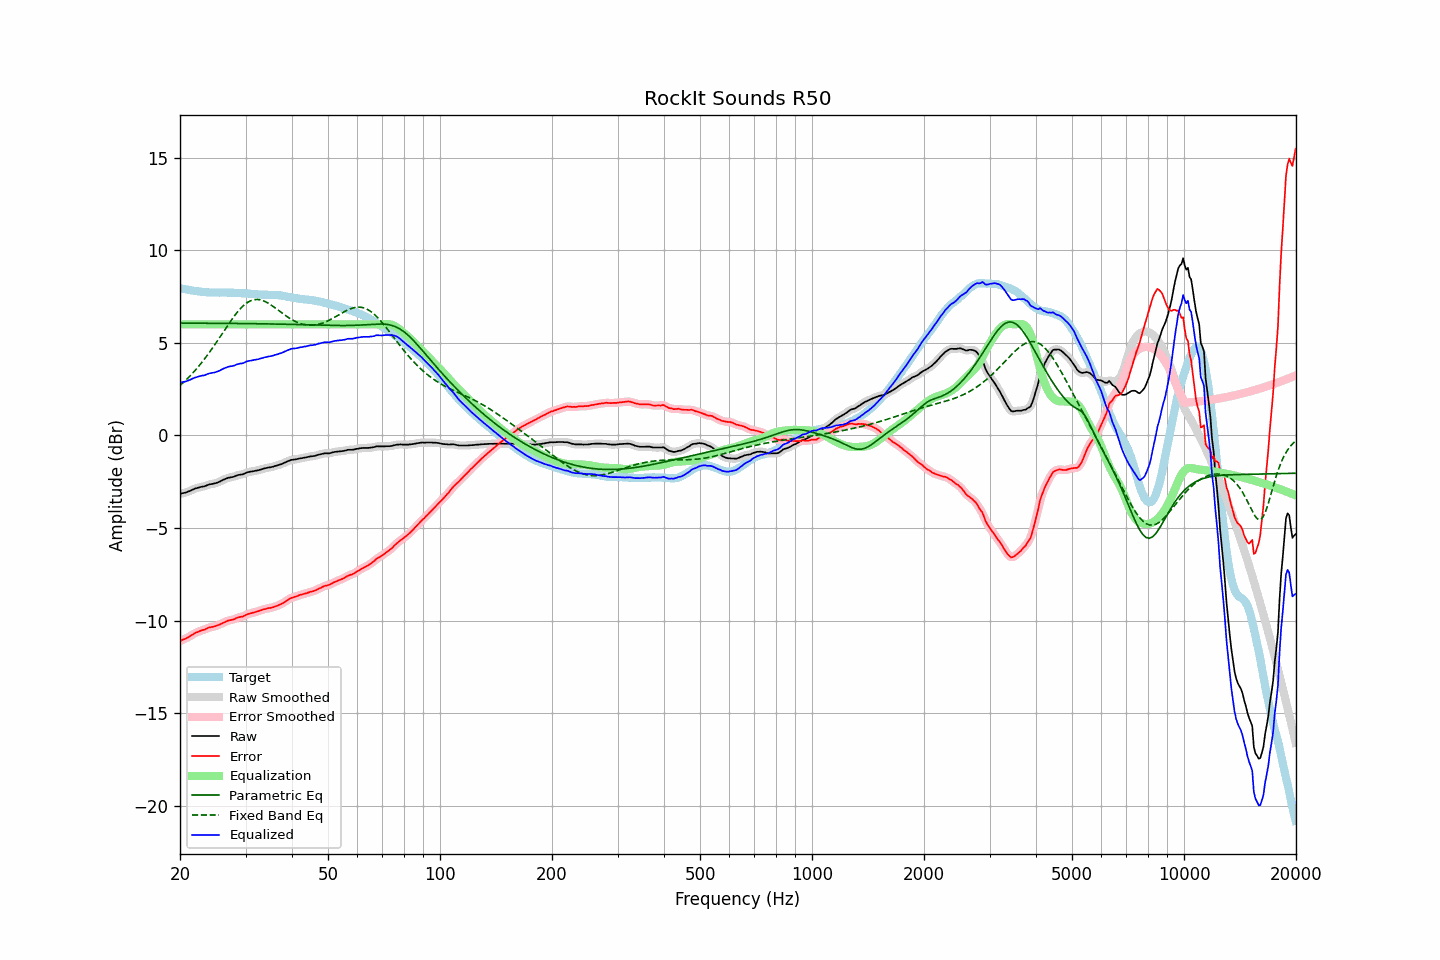

The table this chart was drawn from, first rows:
frequency, raw, error, smoothed, error_smoothed, equalization, parametric_eq, fixed_band_eq, equalized_raw, equalized_smoothed, target
20.00, -3.17, -11.13, -3.16, -11.12, 6.00, 6.07, 2.70, 2.83, 2.84, 7.96
20.20, -3.12, -11.06, -3.14, -11.08, 6.00, 6.07, 2.78, 2.88, 2.86, 7.94
20.40, -3.11, -11.03, -3.12, -11.04, 6.00, 6.07, 2.85, 2.89, 2.88, 7.91
20.61, -3.10, -11.00, -3.09, -10.99, 6.00, 6.07, 2.94, 2.90, 2.91, 7.90
20.81, -3.07, -10.96, -3.07, -10.96, 6.00, 6.07, 3.02, 2.93, 2.93, 7.88
21.02, -3.03, -10.91, -3.04, -10.91, 6.00, 6.07, 3.10, 2.97, 2.96, 7.87
21.23, -3.00, -10.86, -3.00, -10.86, 6.00, 6.07, 3.19, 3.00, 3.00, 7.85
21.44, -2.96, -10.80, -2.96, -10.80, 6.00, 6.07, 3.28, 3.04, 3.04, 7.84
21.66, -2.93, -10.75, -2.92, -10.75, 6.00, 6.06, 3.38, 3.07, 3.08, 7.83
21.87, -2.88, -10.69, -2.89, -10.70, 6.00, 6.06, 3.47, 3.12, 3.11, 7.81
22.09, -2.85, -10.65, -2.86, -10.65, 6.00, 6.06, 3.57, 3.15, 3.14, 7.80
22.31, -2.83, -10.62, -2.83, -10.61, 6.00, 6.06, 3.67, 3.17, 3.17, 7.79
22.54, -2.81, -10.58, -2.81, -10.58, 6.00, 6.06, 3.77, 3.19, 3.19, 7.78
22.76, -2.78, -10.55, -2.79, -10.55, 6.00, 6.06, 3.88, 3.22, 3.21, 7.76
22.99, -2.76, -10.52, -2.77, -10.52, 6.00, 6.06, 3.99, 3.24, 3.23, 7.75
23.22, -2.75, -10.50, -2.75, -10.49, 6.00, 6.06, 4.10, 3.25, 3.25, 7.74
23.45, -2.72, -10.46, -2.72, -10.46, 6.00, 6.06, 4.22, 3.28, 3.28, 7.74
23.69, -2.69, -10.41, -2.69, -10.42, 6.00, 6.06, 4.33, 3.31, 3.31, 7.73
23.92, -2.65, -10.38, -2.66, -10.39, 6.00, 6.06, 4.45, 3.35, 3.34, 7.73
24.16, -2.63, -10.36, -2.64, -10.36, 6.00, 6.06, 4.57, 3.37, 3.36, 7.73
24.40, -2.62, -10.35, -2.62, -10.35, 6.00, 6.06, 4.70, 3.38, 3.38, 7.72
24.65, -2.60, -10.33, -2.60, -10.33, 6.00, 6.06, 4.82, 3.40, 3.40, 7.72
24.89, -2.58, -10.31, -2.58, -10.30, 6.00, 6.06, 4.95, 3.42, 3.42, 7.72
25.14, -2.55, -10.27, -2.56, -10.27, 6.00, 6.06, 5.08, 3.45, 3.44, 7.72
25.39, -2.52, -10.24, -2.52, -10.24, 6.00, 6.06, 5.21, 3.48, 3.48, 7.72
25.65, -2.48, -10.20, -2.48, -10.20, 6.00, 6.06, 5.34, 3.52, 3.52, 7.72
25.91, -2.44, -10.16, -2.44, -10.16, 6.00, 6.06, 5.47, 3.56, 3.56, 7.72
26.16, -2.39, -10.12, -2.40, -10.12, 6.00, 6.06, 5.60, 3.61, 3.60, 7.72
26.43, -2.36, -10.08, -2.35, -10.08, 6.00, 6.05, 5.73, 3.64, 3.65, 7.72
26.69, -2.32, -10.04, -2.32, -10.04, 6.00, 6.05, 5.86, 3.68, 3.68, 7.72
26.96, -2.29, -10.00, -2.29, -10.01, 6.00, 6.05, 5.99, 3.71, 3.71, 7.72
27.23, -2.27, -9.99, -2.27, -9.99, 6.00, 6.05, 6.11, 3.73, 3.73, 7.71
27.50, -2.25, -9.97, -2.26, -9.97, 6.00, 6.05, 6.24, 3.75, 3.74, 7.71
27.77, -2.24, -9.95, -2.24, -9.95, 6.00, 6.05, 6.36, 3.76, 3.76, 7.71
28.05, -2.21, -9.92, -2.21, -9.91, 6.00, 6.05, 6.48, 3.79, 3.79, 7.71
28.33, -2.17, -9.87, -2.18, -9.88, 6.00, 6.05, 6.59, 3.83, 3.82, 7.69
28.62, -2.15, -9.84, -2.15, -9.84, 6.00, 6.05, 6.70, 3.85, 3.85, 7.69
28.90, -2.12, -9.81, -2.13, -9.82, 6.00, 6.05, 6.79, 3.88, 3.87, 7.69
29.19, -2.11, -9.80, -2.11, -9.80, 6.00, 6.05, 6.89, 3.89, 3.89, 7.69
29.48, -2.10, -9.79, -2.10, -9.78, 6.00, 6.05, 6.97, 3.90, 3.90, 7.68
29.78, -2.07, -9.74, -2.06, -9.74, 6.00, 6.04, 7.05, 3.93, 3.94, 7.68
30.08, -2.03, -9.70, -2.03, -9.70, 6.00, 6.04, 7.12, 3.97, 3.97, 7.68
30.38, -1.99, -9.66, -1.99, -9.66, 6.00, 6.04, 7.19, 4.01, 4.01, 7.67
30.68, -1.97, -9.63, -1.97, -9.63, 6.00, 6.04, 7.23, 4.03, 4.03, 7.66
30.99, -1.95, -9.61, -1.96, -9.61, 6.00, 6.04, 7.28, 4.05, 4.04, 7.66
31.30, -1.94, -9.59, -1.94, -9.59, 6.00, 6.04, 7.31, 4.06, 4.06, 7.64
31.61, -1.92, -9.56, -1.92, -9.56, 6.00, 6.04, 7.33, 4.08, 4.08, 7.64
31.93, -1.90, -9.54, -1.91, -9.54, 6.00, 6.04, 7.34, 4.10, 4.09, 7.63
32.24, -1.89, -9.51, -1.89, -9.51, 6.00, 6.04, 7.35, 4.11, 4.11, 7.62
32.57, -1.87, -9.49, -1.87, -9.49, 6.00, 6.03, 7.34, 4.13, 4.13, 7.62
32.89, -1.84, -9.46, -1.85, -9.46, 6.00, 6.03, 7.32, 4.16, 4.15, 7.61
33.22, -1.82, -9.43, -1.82, -9.43, 6.00, 6.03, 7.30, 4.18, 4.18, 7.61
33.55, -1.79, -9.40, -1.80, -9.40, 6.00, 6.03, 7.27, 4.21, 4.20, 7.60
33.89, -1.77, -9.38, -1.77, -9.38, 6.00, 6.03, 7.23, 4.23, 4.23, 7.61
34.23, -1.75, -9.36, -1.75, -9.35, 6.00, 6.03, 7.19, 4.25, 4.25, 7.60
34.57, -1.73, -9.33, -1.74, -9.34, 6.00, 6.03, 7.14, 4.27, 4.26, 7.60
34.92, -1.72, -9.32, -1.72, -9.32, 6.00, 6.02, 7.08, 4.28, 4.28, 7.60
35.27, -1.70, -9.30, -1.70, -9.30, 6.00, 6.02, 7.03, 4.30, 4.30, 7.59
35.62, -1.68, -9.28, -1.68, -9.28, 6.00, 6.02, 6.97, 4.32, 4.32, 7.60
35.97, -1.65, -9.25, -1.66, -9.25, 6.00, 6.02, 6.90, 4.35, 4.34, 7.59
... 635 more rows
